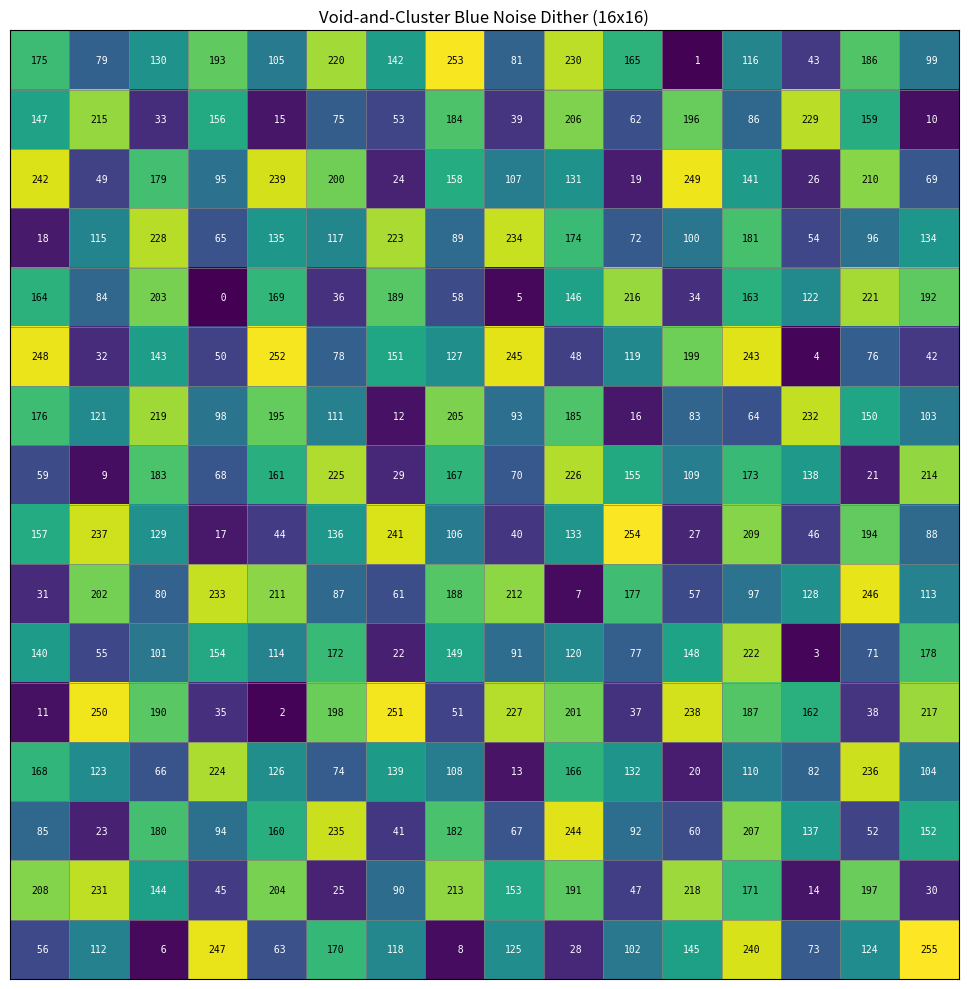

Here is the Python script that generated this plot: (Note: this script raises an exception after producing the figure.)
"""Void-and-cluster dither: Ulichney's 3-phase blue noise dither matrix."""
"""Reference: Ulichney, 'The void-and-cluster method for dither array generation' (1993)"""

import matplotlib
matplotlib.use("Agg")
import matplotlib.pyplot as plt
import matplotlib.colors as mcolors
import numpy as np
from pathlib import Path

GRID = 16
TOTAL = GRID * GRID
SIGMA = 1.7


# ---------------------------------------------------------------------------
# Gaussian kernel & energy (toroidal, FFT-based)
# ---------------------------------------------------------------------------

def gaussian_kernel(n: int, sigma: float) -> np.ndarray:
    """Toroidal Gaussian kernel with self-weight zeroed out."""
    k = np.zeros((n, n))
    for dr in range(n):
        for dc in range(n):
            dy = min(dr, n - dr)
            dx = min(dc, n - dc)
            k[dr, dc] = np.exp(-(dx * dx + dy * dy) / (2.0 * sigma * sigma))
    k[0, 0] = 0.0
    return k


def energy(pattern: np.ndarray, kern_fft: np.ndarray) -> np.ndarray:
    """Circular convolution of binary pattern with Gaussian kernel."""
    return np.real(np.fft.ifft2(np.fft.fft2(pattern.astype(float)) * kern_fft))


def _pick_extremum(
    e: np.ndarray,
    mask: np.ndarray,
    maximize: bool,
    rng: np.random.Generator,
) -> tuple[int, int, int]:
    """Pick extremal pixel among *mask*-selected positions.

    Returns (row, col, n_tied).  When n_tied > 1 the winner is chosen
    uniformly at random among the tied candidates.
    """
    sentinel = -np.inf if maximize else np.inf
    masked = np.where(mask, e, sentinel)
    best = np.max(masked) if maximize else np.min(masked)
    candidates = np.flatnonzero(masked == best)
    idx = int(rng.choice(candidates)) if len(candidates) > 1 else int(candidates[0])
    return (*divmod(idx, e.shape[1]), len(candidates))


def find_cluster(
    pattern: np.ndarray, kern_fft: np.ndarray, rng: np.random.Generator,
) -> tuple[int, int, int]:
    """1-pixel with max energy (tightest cluster).  Returns (row, col, n_tied)."""
    return _pick_extremum(energy(pattern, kern_fft), pattern == 1, True, rng)


def find_void(
    pattern: np.ndarray, kern_fft: np.ndarray, rng: np.random.Generator,
) -> tuple[int, int, int]:
    """0-pixel with min energy (largest void).  Returns (row, col, n_tied)."""
    return _pick_extremum(energy(pattern, kern_fft), pattern == 0, False, rng)


# ---------------------------------------------------------------------------
# Initial binary pattern
# ---------------------------------------------------------------------------

def initial_binary_pattern(
    n: int, kern_fft: np.ndarray, rng: np.random.Generator,
) -> tuple[np.ndarray, int]:
    """Seed ~10 % ones, then swap tightest-cluster / largest-void until stable.

    Returns (pattern, tie_count).
    """
    n_ones = max(1, n * n // 10)
    pat = np.zeros((n, n), dtype=int)
    for idx in rng.choice(n * n, size=n_ones, replace=False):
        pat[idx // n, idx % n] = 1

    ties = 0
    for _ in range(TOTAL * 100):
        cr, cc, n1 = find_cluster(pat, kern_fft, rng)
        pat[cr, cc] = 0
        vr, vc, n2 = find_void(pat, kern_fft, rng)
        ties += (n1 > 1) + (n2 > 1)
        if (cr, cc) == (vr, vc):
            pat[cr, cc] = 1
            break
        pat[vr, vc] = 1

    return pat, ties


# ---------------------------------------------------------------------------
# 3-phase dither-array construction
# ---------------------------------------------------------------------------

def build_dither_array(sigma: float = SIGMA, seed: int = 42) -> np.ndarray:
    """Ulichney's 3-phase void-and-cluster dither array (ranks 0..255)."""
    rng = np.random.default_rng(seed)
    kern = gaussian_kernel(GRID, sigma)
    kern_fft = np.fft.fft2(kern)

    ibp, ties = initial_binary_pattern(GRID, kern_fft, rng)
    n_ones = int(ibp.sum())

    dither = np.empty((GRID, GRID), dtype=int)

    # Phase 1: remove from clusters, rank n_ones-1 .. 0
    pat = ibp.copy()
    for rank in range(n_ones - 1, -1, -1):
        r, c, n = find_cluster(pat, kern_fft, rng)
        ties += n > 1
        dither[r, c] = rank
        pat[r, c] = 0

    # Phase 2: insert into voids, rank n_ones .. TOTAL//2 - 1
    pat = ibp.copy()
    for rank in range(n_ones, TOTAL // 2):
        r, c, n = find_void(pat, kern_fft, rng)
        ties += n > 1
        dither[r, c] = rank
        pat[r, c] = 1

    # Phase 3: cluster-removal in complement, rank TOTAL//2 .. TOTAL-1
    comp = 1 - pat
    for rank in range(TOTAL // 2, TOTAL):
        r, c, n = find_cluster(comp, kern_fft, rng)
        ties += n > 1
        dither[r, c] = rank
        comp[r, c] = 0

    print(f"Tie-breaks: {ties} (across ~{TOTAL * 2} extremum queries)")
    return dither


# ---------------------------------------------------------------------------
# Visualisation helpers (matching r2_dither.py conventions)
# ---------------------------------------------------------------------------

def invert_dither_array(dither: np.ndarray) -> np.ndarray:
    """Swap roles of position and value: inverted[value] = linear_position."""
    n = dither.shape[0]
    inverted = np.empty_like(dither)
    for row in range(n):
        for col in range(n):
            v = dither[row, col]
            inverted[v // n, v % n] = row * n + col
    return inverted


def render_heatmap(
    grid: np.ndarray, title: str, ax: plt.Axes, fontsize: int = 7,
) -> None:
    cmap = plt.cm.viridis
    norm = mcolors.Normalize(vmin=0, vmax=TOTAL - 1)
    ax.imshow(grid, cmap=cmap, norm=norm, origin="upper")
    for row in range(GRID):
        for col in range(GRID):
            val = grid[row, col]
            rgba = cmap(norm(val))
            luminance = 0.299 * rgba[0] + 0.587 * rgba[1] + 0.114 * rgba[2]
            text_color = "white" if luminance < 0.5 else "black"
            ax.text(
                col, row, f"{val:3d}",
                ha="center", va="center",
                fontsize=fontsize, fontfamily="monospace", color=text_color,
            )
    ax.set_xticks(np.arange(-0.5, GRID, 1), minor=True)
    ax.set_yticks(np.arange(-0.5, GRID, 1), minor=True)
    ax.grid(which="minor", color="gray", linewidth=0.5)
    ax.tick_params(
        which="both", bottom=False, left=False,
        labelbottom=False, labelleft=False,
    )
    ax.set_title(title, fontsize=fontsize + 5)


def plot_dither(grid: np.ndarray) -> None:
    fig, ax = plt.subplots(figsize=(10, 10))
    render_heatmap(grid, "Void-and-Cluster Blue Noise Dither (16x16)", ax)
    plt.tight_layout()

    out = Path(__file__).parent / "void_cluster_dither.png"
    fig.savefig(out, dpi=150)
    print(f"Saved {out}")
    plt.close(fig)


def plot_inverted_dither(grid: np.ndarray) -> None:
    inverted = invert_dither_array(grid)
    fig, ax = plt.subplots(figsize=(10, 10))
    render_heatmap(
        inverted,
        "Inverted Void-and-Cluster (fill order -> position index)",
        ax,
    )
    plt.tight_layout()

    out = Path(__file__).parent / "void_cluster_dither_inverted.png"
    fig.savefig(out, dpi=150)
    print(f"Saved {out}")
    plt.close(fig)


def render_dft(dither: np.ndarray, title: str, ax: plt.Axes) -> None:
    """Show 2-D DFT magnitude (DC zeroed, log-scaled) to confirm blue-noise."""
    vals = dither.astype(float) / (TOTAL - 1)
    spectrum = np.abs(np.fft.fftshift(np.fft.fft2(vals)))
    spectrum[GRID // 2, GRID // 2] = 0.0
    ax.imshow(
        np.log1p(spectrum), cmap="inferno",
        interpolation="lanczos", origin="upper",
    )
    ax.set_xticks([])
    ax.set_yticks([])
    ax.set_title(title, fontsize=10)


SIGMAS = [1.50, 1.60, 1.70, 1.80, 1.90]
SEEDS = [7, 13, 99, 137, 200]


def plot_sigma_comparison(sigmas: list[float]) -> None:
    n = len(sigmas)
    fig, axes = plt.subplots(3, n, figsize=(8 * n, 24))

    for col, sigma in enumerate(sigmas):
        print(f"  sigma={sigma} ...")
        dither = build_dither_array(sigma)
        inverted = invert_dither_array(dither)

        render_heatmap(dither, f"Dither  σ={sigma}", axes[0, col], fontsize=5)
        render_heatmap(inverted, f"Inverted  σ={sigma}", axes[1, col], fontsize=5)
        render_dft(dither, f"DFT magnitude  σ={sigma}", axes[2, col])

    fig.suptitle(
        "Void-and-Cluster: sigma comparison (16×16)",
        fontsize=18, y=0.995,
    )
    plt.tight_layout(rect=[0, 0, 1, 0.99])

    out = Path(__file__).parent / "void_cluster_sigma_comparison.png"
    fig.savefig(out, dpi=150)
    print(f"Saved {out}")
    plt.close(fig)


def plot_seed_comparison(seeds: list[int], sigma: float = SIGMA) -> None:
    n = len(seeds)
    fig, axes = plt.subplots(3, n, figsize=(8 * n, 24))

    for col, seed in enumerate(seeds):
        print(f"  seed={seed} ...")
        dither = build_dither_array(sigma, seed)
        inverted = invert_dither_array(dither)

        render_heatmap(dither, f"seed={seed}", axes[0, col], fontsize=5)
        render_heatmap(inverted, f"inv  seed={seed}", axes[1, col], fontsize=5)
        render_dft(dither, f"DFT  seed={seed}", axes[2, col])

    fig.suptitle(
        f"Void-and-Cluster: seed comparison (σ={sigma}, 16×16)",
        fontsize=18, y=0.995,
    )
    plt.tight_layout(rect=[0, 0, 1, 0.99])

    out = Path(__file__).parent / "void_cluster_seed_comparison.png"
    fig.savefig(out, dpi=150)
    print(f"Saved {out}")
    plt.close(fig)


# ---------------------------------------------------------------------------
# Entry point
# ---------------------------------------------------------------------------

if __name__ == "__main__":
    dither = build_dither_array()
    assert set(dither.flat) == set(range(TOTAL)), \
        "dither array must contain each rank 0..255 exactly once"

    plot_dither(dither)
    plot_inverted_dither(dither)

    print("Generating sigma comparison …")
    plot_sigma_comparison(SIGMAS)

    print("Generating seed comparison …")
    plot_seed_comparison(SEEDS)
